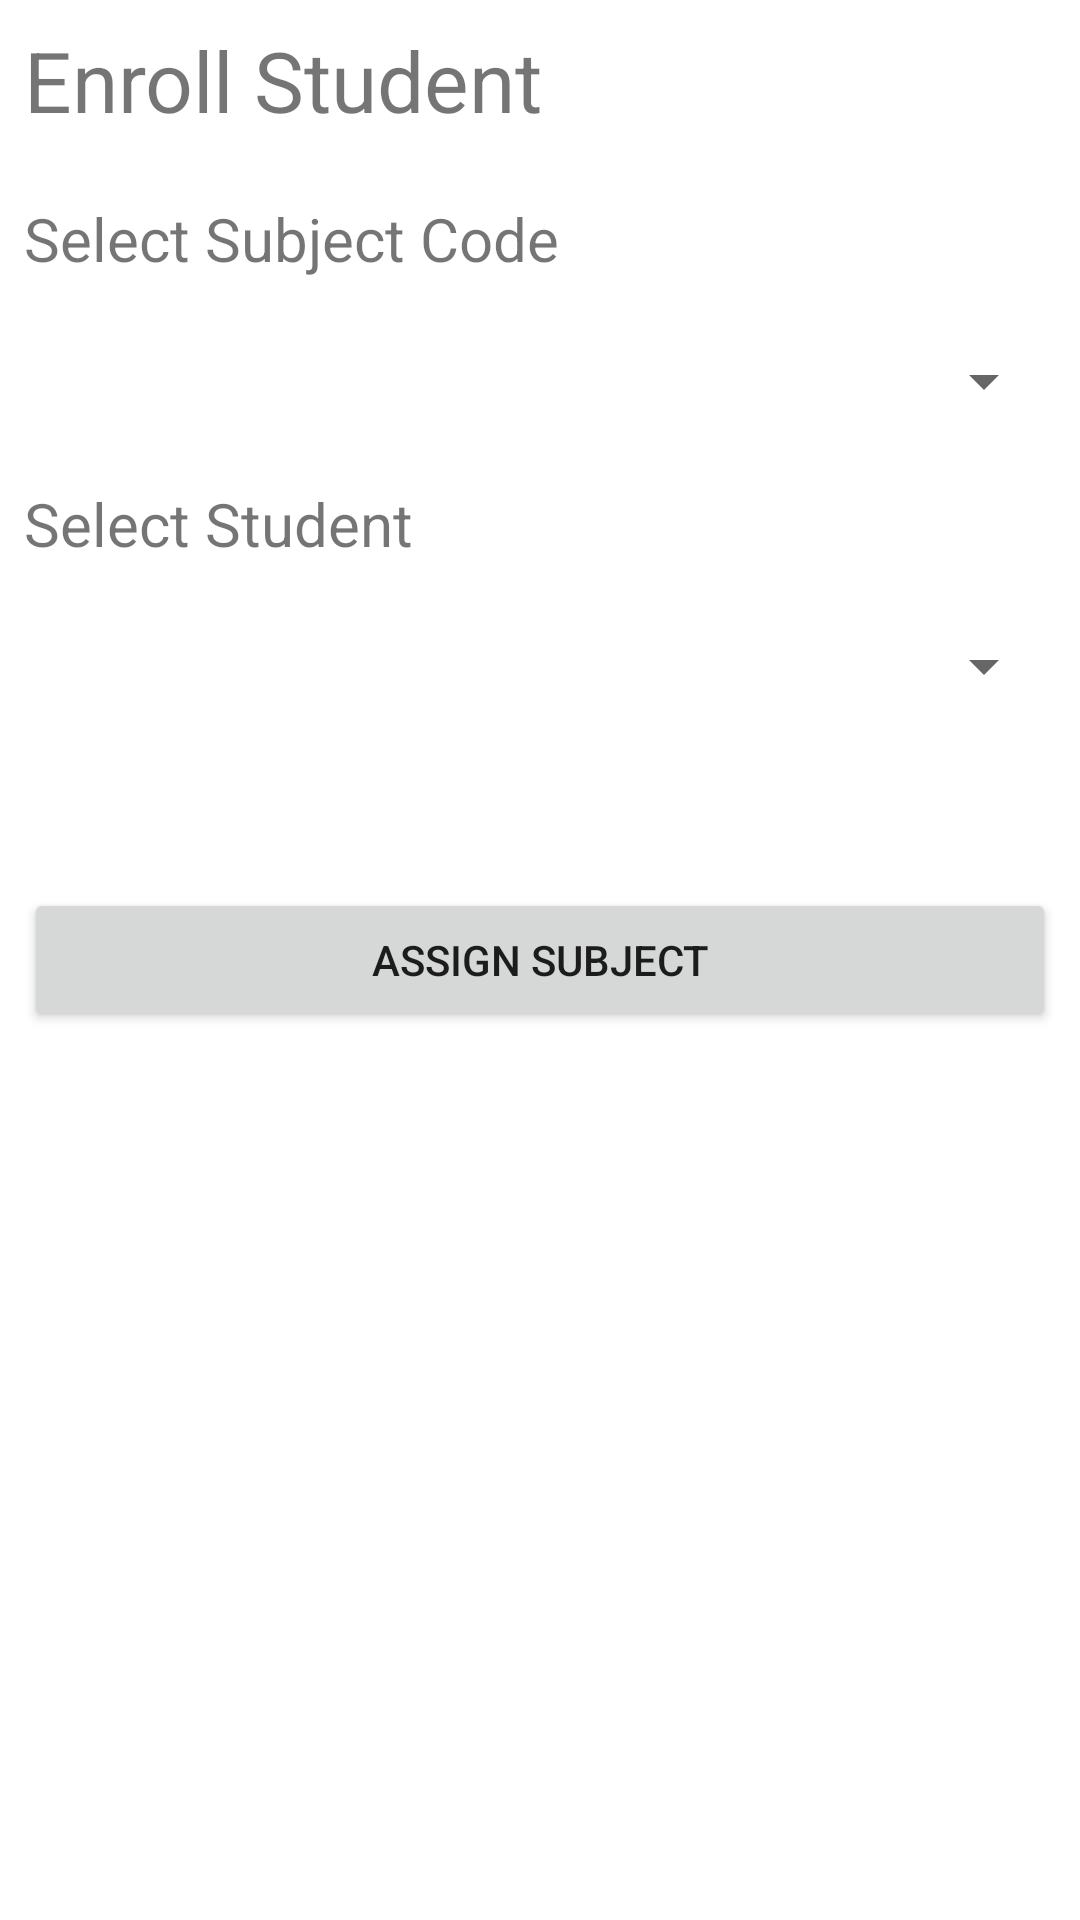

The Android layout XML behind this screen, and the referenced resources:
<!-- AndroidManifest.xml: application theme Theme.EBridge -->
<!-- res/layout/activity_enroll_student.xml -->
<?xml version="1.0" encoding="utf-8"?>
<androidx.drawerlayout.widget.DrawerLayout xmlns:android="http://schemas.android.com/apk/res/android"
    xmlns:app="http://schemas.android.com/apk/res-auto"
    xmlns:tools="http://schemas.android.com/tools"
    android:id="@+id/id_main_layout"
    android:layout_width="match_parent"
    android:layout_height="match_parent"
    android:layout_margin="10dp"
    tools:context=".EnrollStudentActivity">

    <LinearLayout
        android:layout_width="match_parent"
        android:layout_height="match_parent"
        android:layout_margin="8dp"
        android:orientation="vertical">

        <TextView
            android:id="@+id/assignSubjectTitle"
            android:layout_width="match_parent"
            android:layout_height="wrap_content"
            android:ems="10"
            android:minHeight="48dp"
            android:text="Enroll Student"
            android:textSize="28dp" />

        <TextView
            android:id="@+id/selectSubjectText"
            android:layout_width="match_parent"
            android:layout_height="wrap_content"

            android:layout_below="@+id/assignSubjectTitle"
            android:layout_marginTop="10dp"
            android:layout_marginBottom="10dp"
            android:text="Select Subject Code"
            android:textSize="20sp" />

        <Spinner
            android:id="@+id/subjectSpinner"
            android:layout_width="match_parent"
            android:layout_height="48dp"
            android:layout_below="@+id/selectSubjectText"
            tools:ignore="SpeakableTextPresentCheck" />

        <TextView
            android:id="@+id/selectStudentText"
            android:layout_width="match_parent"
            android:layout_height="wrap_content"

            android:layout_below="@+id/assignSubjectTitle"
            android:layout_marginTop="10dp"
            android:layout_marginBottom="10dp"
            android:text="Select Student"
            android:textSize="20sp" />

        <Spinner
            android:id="@+id/spinnerStudent"
            android:layout_width="match_parent"
            android:layout_height="48dp"
            android:layout_below="@+id/selectStudentText"
            tools:ignore="SpeakableTextPresentCheck" />

        <Button
            android:id="@+id/enrollStudentButton"
            android:layout_width="match_parent"
            android:layout_height="wrap_content"
            android:layout_below="@+id/spinnerStudent"
            android:layout_marginTop="50dp"
            android:text="Assign Subject" />
    </LinearLayout>

    <com.google.android.material.navigation.NavigationView
        android:layout_width="wrap_content"
        android:id="@+id/nav_view"
        android:layout_height="match_parent"
        android:layout_gravity="start"
        app:menu="@menu/navigation_menu_admin" />

</androidx.drawerlayout.widget.DrawerLayout>
<!-- resources referenced by this layout -->
<resources>
  <style name="Theme.EBridge" parent="Theme.MaterialComponents.DayNight.DarkActionBar">
          
          <item name="colorPrimary">@color/purple_500</item>
          <item name="colorPrimaryVariant">@color/purple_700</item>
          <item name="colorOnPrimary">@color/white</item>
          
          <item name="colorSecondary">@color/teal_200</item>
          <item name="colorSecondaryVariant">@color/teal_700</item>
          <item name="colorOnSecondary">@color/black</item>
          
          <item name="android:statusBarColor" tools:targetApi="l">?attr/colorPrimaryVariant</item>
          
      </style>
  <!-- not gathered from this repository: default colours our renderer supplied (Android Studio template values) -->
  <color name="purple_500">#FF6200EE</color>
  <color name="purple_700">#FF3700B3</color>
  <color name="teal_200">#FF03DAC5</color>
  <color name="teal_700">#FF018786</color>
  <color name="black">#FF000000</color>
  <color name="white">#FFFFFFFF</color>
</resources>
